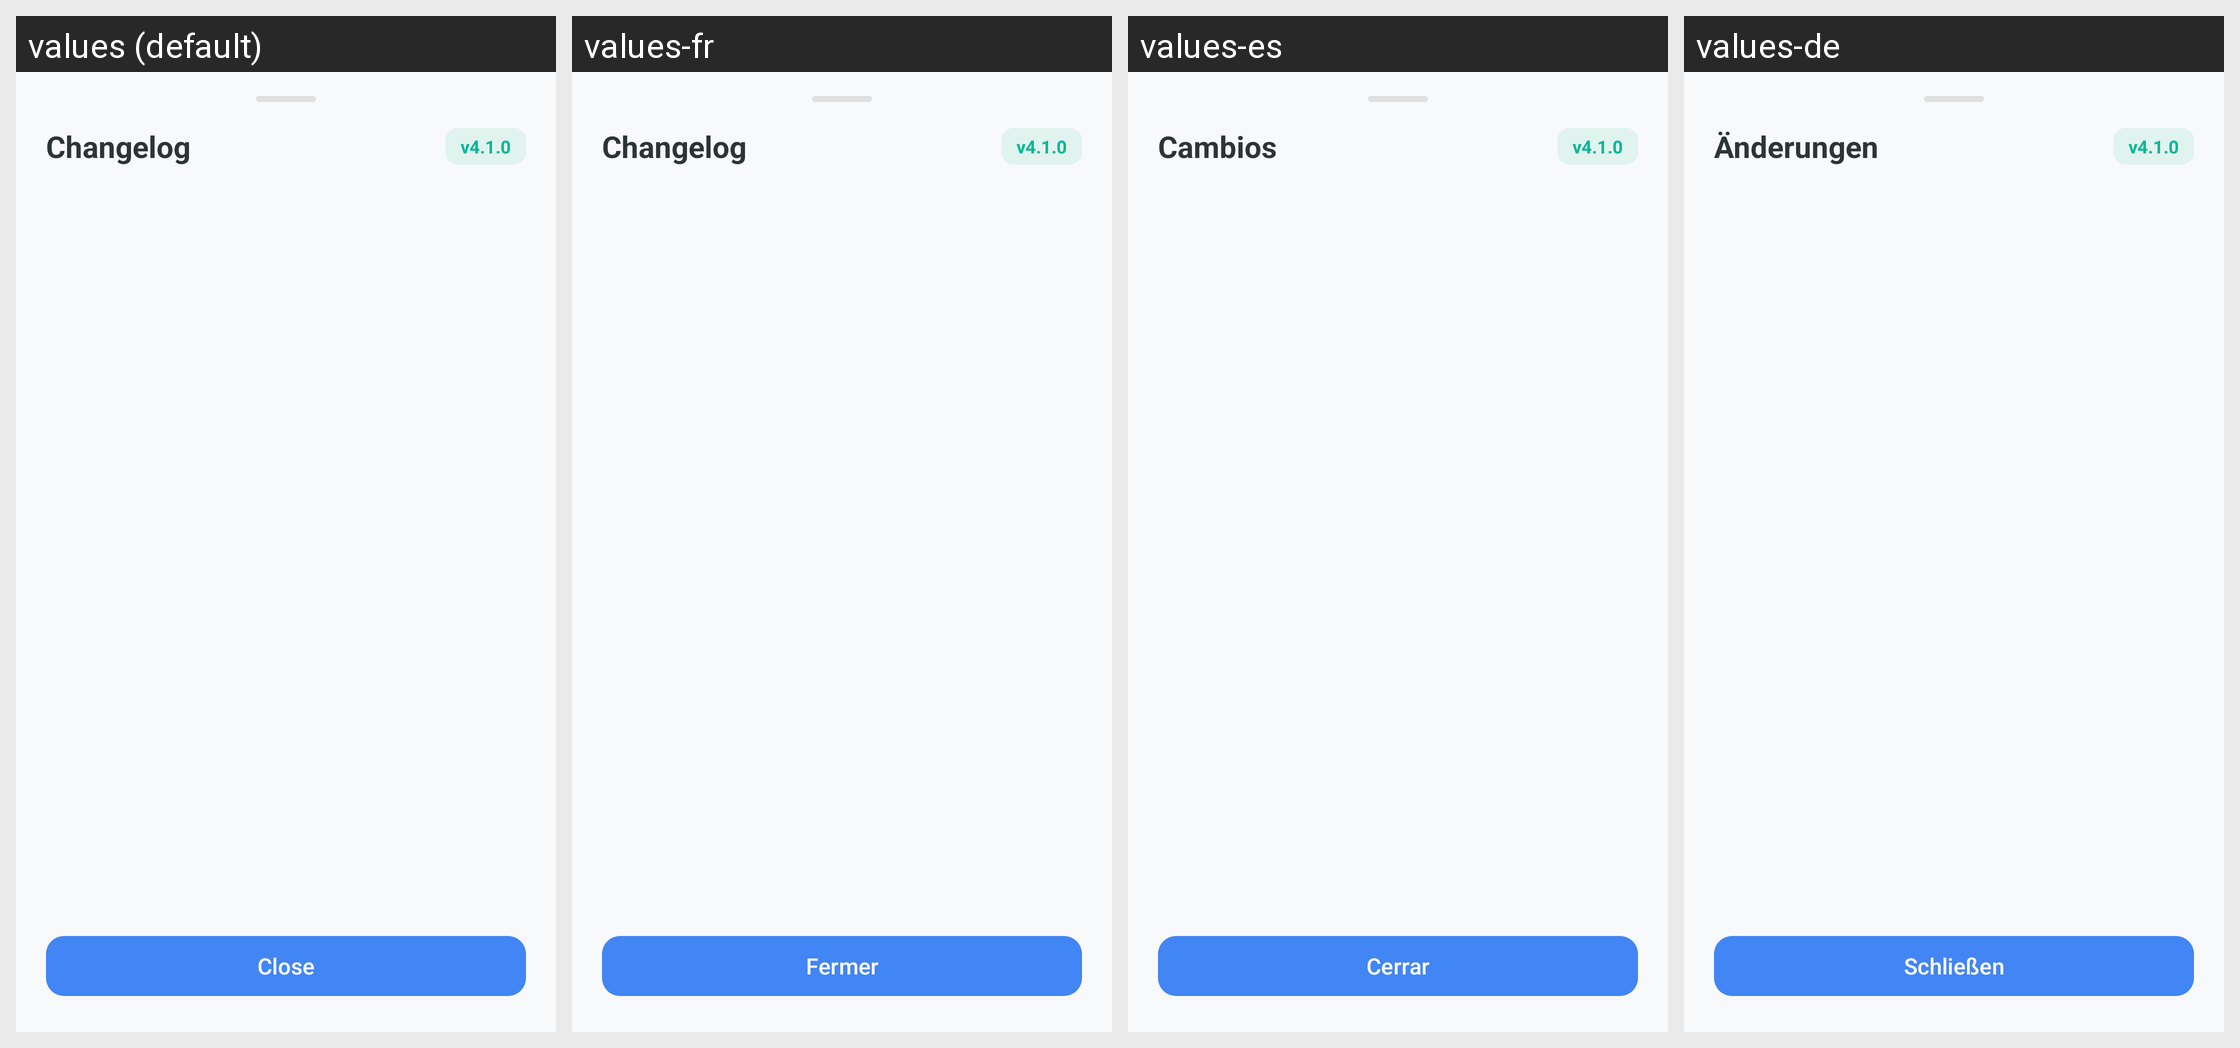

Strings drawn on this Android screen and how each of the app's shown locales translates them:
Android screen res/layout/bottom_sheet_changelog.xml rendered under 4 locales, left to right: values (default), values-fr, values-es, values-de. Device: Nexus 5 (rendered at 1080×1920; each locale shown at half size, 540×960, under a caption strip naming it); theme Theme.KGPT.
Other locales in the repository, not shown: values-ar, values-bn, values-hi, values-id, values-it, values-ja, values-ko, values-nl, values-pl, values-pt, values-ru, values-sw, values-th, values-tr, values-ur, values-vi, values-zh.
Strings drawn on this screen, with the default value and each locale's value (text and hints the layout hard-codes, and strings that could not be matched under every locale, appear in the picture but are not listed):

title_changelog
  values: Changelog
  values-fr: Changelog
  values-es: Cambios
  values-de: Änderungen

version_v4_1_0
  values: v4.1.0
  values-fr: v4.1.0
  values-es: v4.1.0
  values-de: v4.1.0

btn_close
  values: Close
  values-fr: Fermer
  values-es: Cerrar
  values-de: Schließen
